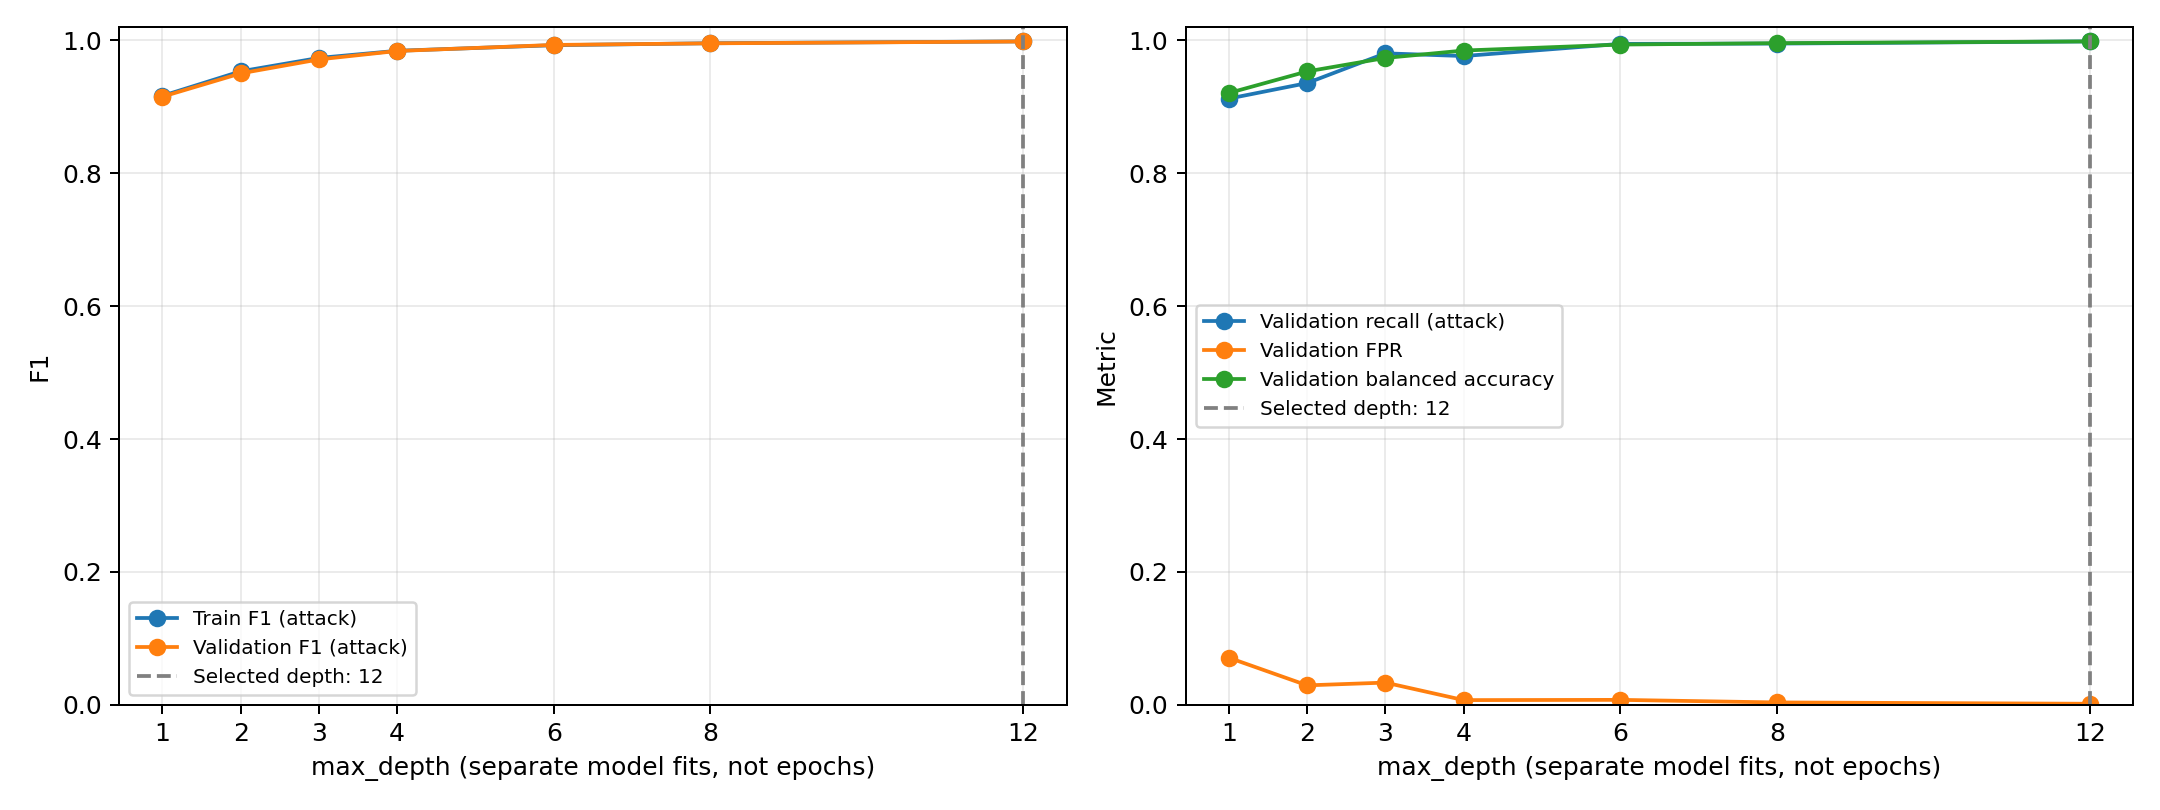

Source data for this figure (header and first rows):
max_depth, fit_seconds, train_precision_attack, train_recall_attack, train_f1_attack, train_false_positive_rate, train_accuracy, train_balanced_accuracy, train_tn, train_fp, train_fn, train_tp, validation_precision_attack, validation_recall_attack, validation_f1_attack, validation_false_positive_rate, validation_accuracy, validation_balanced_accuracy, validation_tn, validation_fp, validation_fn, validation_tp, node_count, leaf_count
1, 0.4592, 0.9193, 0.9134, 0.9163, 0.06983, 0.9224, 0.9218, 50112, 3762, 4061, 42843, 0.918, 0.9122, 0.9151, 0.0709, 0.9213, 0.9207, 12514, 955, 1029, 10697, 3, 2
2, 0.6448, 0.9671, 0.9399, 0.9533, 0.02786, 0.9571, 0.956, 52373, 1501, 2820, 44084, 0.9652, 0.9356, 0.9502, 0.02933, 0.9544, 0.9531, 13074, 395, 755, 10971, 7, 4
3, 0.6983, 0.9656, 0.9814, 0.9735, 0.03044, 0.9751, 0.9755, 52234, 1640, 871, 46033, 0.9622, 0.9804, 0.9712, 0.03348, 0.973, 0.9735, 13018, 451, 230, 11496, 15, 8
4, 0.8115, 0.991, 0.9775, 0.9842, 0.007722, 0.9854, 0.9849, 53458, 416, 1055, 45849, 0.9917, 0.9763, 0.9839, 0.007127, 0.9852, 0.9846, 13373, 96, 278, 11448, 27, 14
6, 1.016, 0.9913, 0.9939, 0.9926, 0.007629, 0.9931, 0.9932, 53463, 411, 284, 46620, 0.9914, 0.9946, 0.993, 0.007499, 0.9935, 0.9936, 13368, 101, 63, 11663, 71, 36
8, 1.272, 0.9958, 0.9953, 0.9956, 0.00362, 0.9959, 0.9958, 53679, 195, 221, 46683, 0.9958, 0.9951, 0.9954, 0.003638, 0.9958, 0.9957, 13420, 49, 58, 11668, 139, 70
12, 1.493, 0.9984, 0.9983, 0.9983, 0.001411, 0.9984, 0.9984, 53798, 76, 81, 46823, 0.9981, 0.9983, 0.9982, 0.001633, 0.9983, 0.9983, 13447, 22, 20, 11706, 257, 129
